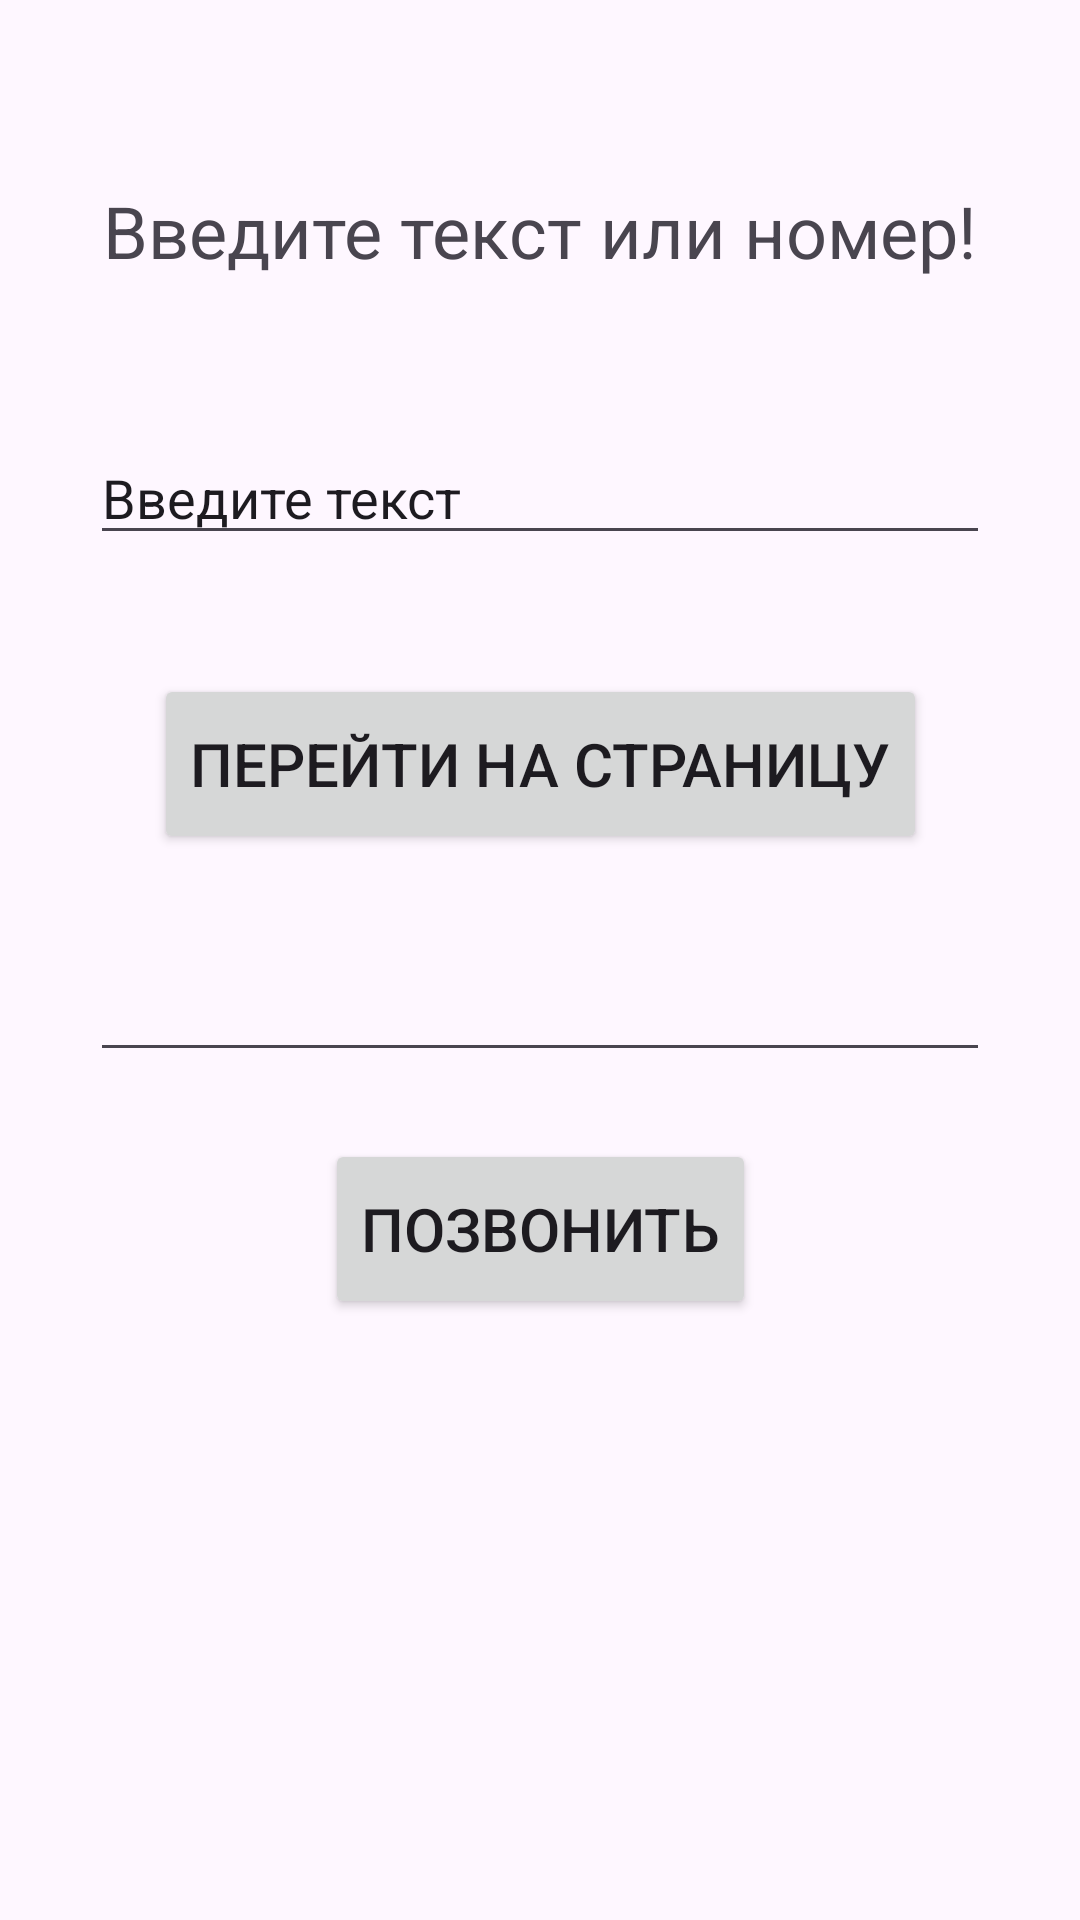

This screen was rendered from an Android layout file. Write that file and the resources it references.
<!-- AndroidManifest.xml: application theme Theme.App2Activity -->
<!-- res/layout/activity_main.xml -->
<?xml version="1.0" encoding="utf-8"?>
<androidx.constraintlayout.widget.ConstraintLayout xmlns:android="http://schemas.android.com/apk/res/android"
    xmlns:app="http://schemas.android.com/apk/res-auto"
    xmlns:tools="http://schemas.android.com/tools"
    android:layout_width="match_parent"
    android:layout_height="match_parent"
    tools:context=".MainActivity">

    <TextView
        android:id="@+id/heading"
        android:layout_width="wrap_content"
        android:layout_height="wrap_content"
        android:text="Введите текст или номер!"
        android:textSize="24sp"
        app:layout_constraintBottom_toBottomOf="parent"
        app:layout_constraintEnd_toEndOf="parent"
        app:layout_constraintStart_toStartOf="parent"
        app:layout_constraintTop_toTopOf="parent"
        app:layout_constraintVertical_bias="0.1" />

    <EditText
        android:id="@+id/Text"
        android:layout_width="wrap_content"
        android:layout_height="wrap_content"
        android:ems="10"
        android:inputType="text"
        android:text="Введите текст"
        android:width="300dp"
        app:layout_constraintBottom_toBottomOf="parent"
        app:layout_constraintEnd_toEndOf="parent"
        app:layout_constraintStart_toStartOf="parent"
        app:layout_constraintVertical_bias="0.1"
        app:layout_constraintTop_toBottomOf="@id/heading" />

    <Button
        android:id="@+id/button_activity"
        android:layout_width="wrap_content"
        android:layout_height="60dp"
        android:text="Перейти на страницу"
        android:textSize="20sp"
        app:cornerRadius="10dp"
        app:layout_constraintBottom_toBottomOf="parent"
        app:layout_constraintEnd_toEndOf="parent"
        app:layout_constraintStart_toStartOf="parent"
        app:layout_constraintVertical_bias="0.1"
        app:layout_constraintTop_toBottomOf="@id/Text" />

    <EditText
        android:id="@+id/TextPhone"
        android:layout_width="wrap_content"
        android:layout_height="wrap_content"
        android:ems="10"
        android:inputType="phone"
        android:width="300dp"
        app:layout_constraintBottom_toBottomOf="parent"
        app:layout_constraintEnd_toEndOf="parent"
        app:layout_constraintStart_toStartOf="parent"
        app:layout_constraintVertical_bias="0.1"
        app:layout_constraintTop_toBottomOf="@id/button_activity" />

    <Button
        android:id="@+id/button_phone"
        android:layout_width="wrap_content"
        android:layout_height="60dp"
        android:text="Позвонить"
        android:textSize="20sp"
        app:cornerRadius="10dp"
        app:layout_constraintBottom_toBottomOf="parent"
        app:layout_constraintEnd_toEndOf="parent"
        app:layout_constraintStart_toStartOf="parent"
        app:layout_constraintVertical_bias="0.1"
        app:layout_constraintTop_toBottomOf="@id/TextPhone" />

</androidx.constraintlayout.widget.ConstraintLayout>
<!-- resources referenced by this layout -->
<resources>
  <style name="Theme.App2Activity" parent="Base.Theme.App2Activity" />
  <style name="Base.Theme.App2Activity" parent="Theme.Material3.DayNight.NoActionBar">
          
          
      </style>
</resources>
